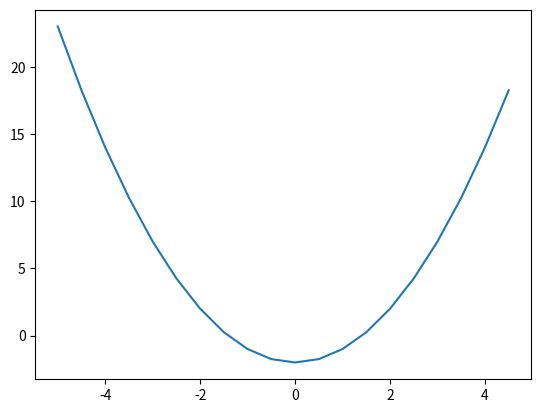

Write Python code to recreate this figure.
import numpy as np
import matplotlib.pyplot as plt

# inline gir statiske grafer
# %matplotlib inline

# notebook gir aktive grafer som kan utforskes
%matplotlib notebook

x = np.arange(-5, 5, step=.5)
x

y = x**2 - 2
y

plt.plot(x, y)

